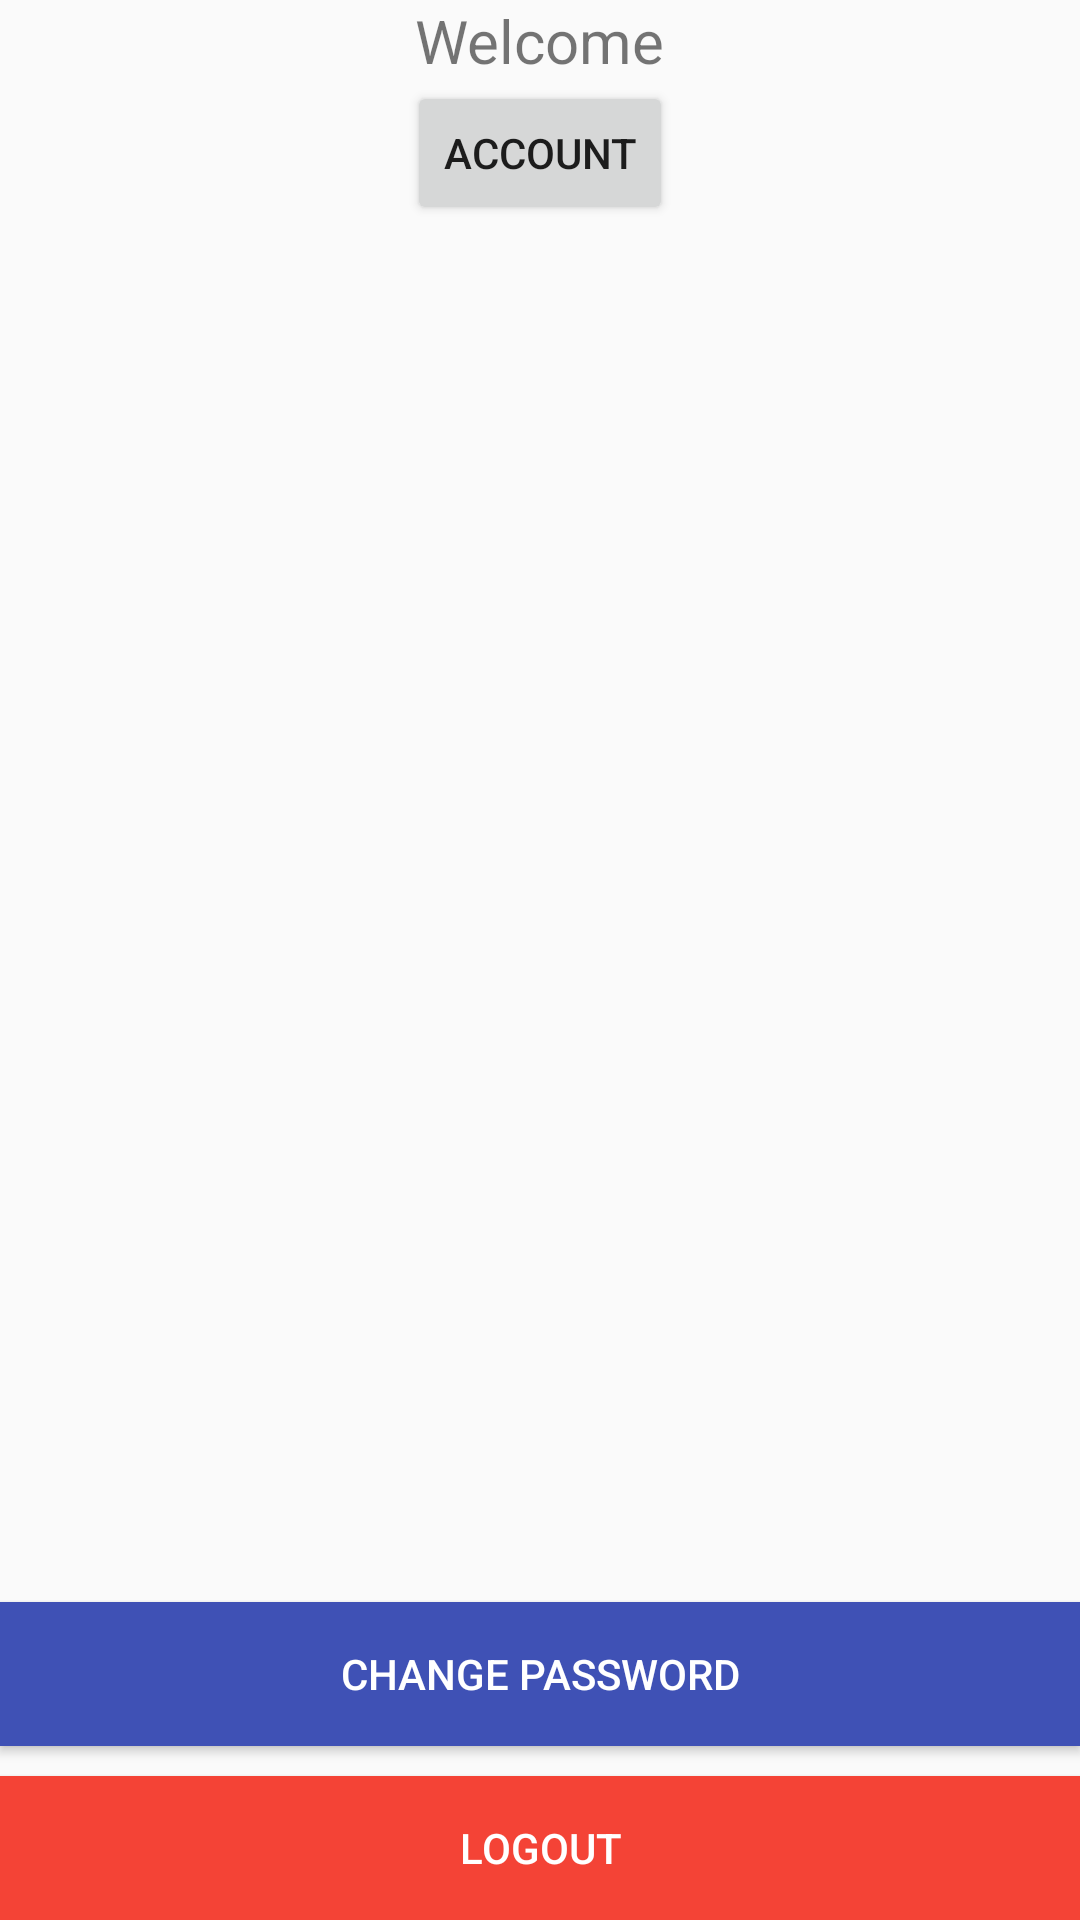

Layout XML and referenced resources for this Android screen:
<!-- AndroidManifest.xml: application theme AppTheme -->
<!-- res/layout/login_home.xml -->
<RelativeLayout xmlns:android="http://schemas.android.com/apk/res/android"
    android:layout_width="match_parent"
    android:layout_height="match_parent"
    android:layout_margin="20dp">

    <LinearLayout
        android:layout_width="match_parent"
        android:layout_height="match_parent"
        android:orientation="vertical"
        android:gravity="top|center">

        <TextView
            android:layout_width="wrap_content"
            android:layout_height="wrap_content"
            android:text="@string/welcome"
            android:textSize="20sp" />

        <Button
            android:layout_width="wrap_content"
            android:layout_height="wrap_content"
            android:text="account"
            android:id="@+id/btnAccount"/>

        <TextView
            android:id="@+id/name"
            android:layout_width="wrap_content"
            android:layout_height="wrap_content"
            android:padding="10dp"
            android:textSize="24sp" />

        <TextView
            android:id="@+id/email"
            android:layout_width="wrap_content"
            android:layout_height="wrap_content"
            android:textSize="13sp"/>

        <TextView
            android:id="@+id/username"
            android:layout_width="wrap_content"
            android:layout_height="wrap_content"
            android:textSize="13sp" />

        <TextView
            android:id="@+id/region"
            android:layout_width="wrap_content"
            android:layout_height="wrap_content"
            android:textSize="13sp" />

        <TextView
            android:id="@+id/phone"
            android:layout_width="wrap_content"
            android:layout_height="wrap_content"
            android:textSize="13sp" />

    </LinearLayout>

    <Button
        android:id="@+id/change_password"
        android:layout_width="match_parent"
        android:layout_height="wrap_content"
        android:layout_above="@+id/logout"
        android:layout_marginBottom="10dp"
        android:background="@color/colorPrimary"
        android:text="@string/change_password"
        android:textColor="@color/white"/>

    <Button
        android:id="@+id/logout"
        android:layout_width="match_parent"
        android:layout_height="wrap_content"
        android:layout_alignParentBottom="true"
        android:background="#F44336"
        android:text="@string/logout"
        android:textColor="@color/white"/>

</RelativeLayout>
<!-- resources referenced by this layout -->
<resources>
  <color name="colorPrimary">#3F51B5</color>
  <color name="white">#ffffff</color>
  <string name="change_password">Change Password</string>
  <string name="logout">logout</string>
  <string name="welcome">Welcome</string>
  <style name="AppTheme" parent="Theme.AppCompat.Light.NoActionBar">
          
          <item name="colorPrimary">@color/colorPrimary</item>
          <item name="colorPrimaryDark">@color/colorPrimaryDark</item>
          <item name="colorAccent">@color/colorAccent</item>
      </style>
  <color name="colorPrimaryDark">#303F9F</color>
  <color name="colorAccent">#06c955</color>
</resources>
